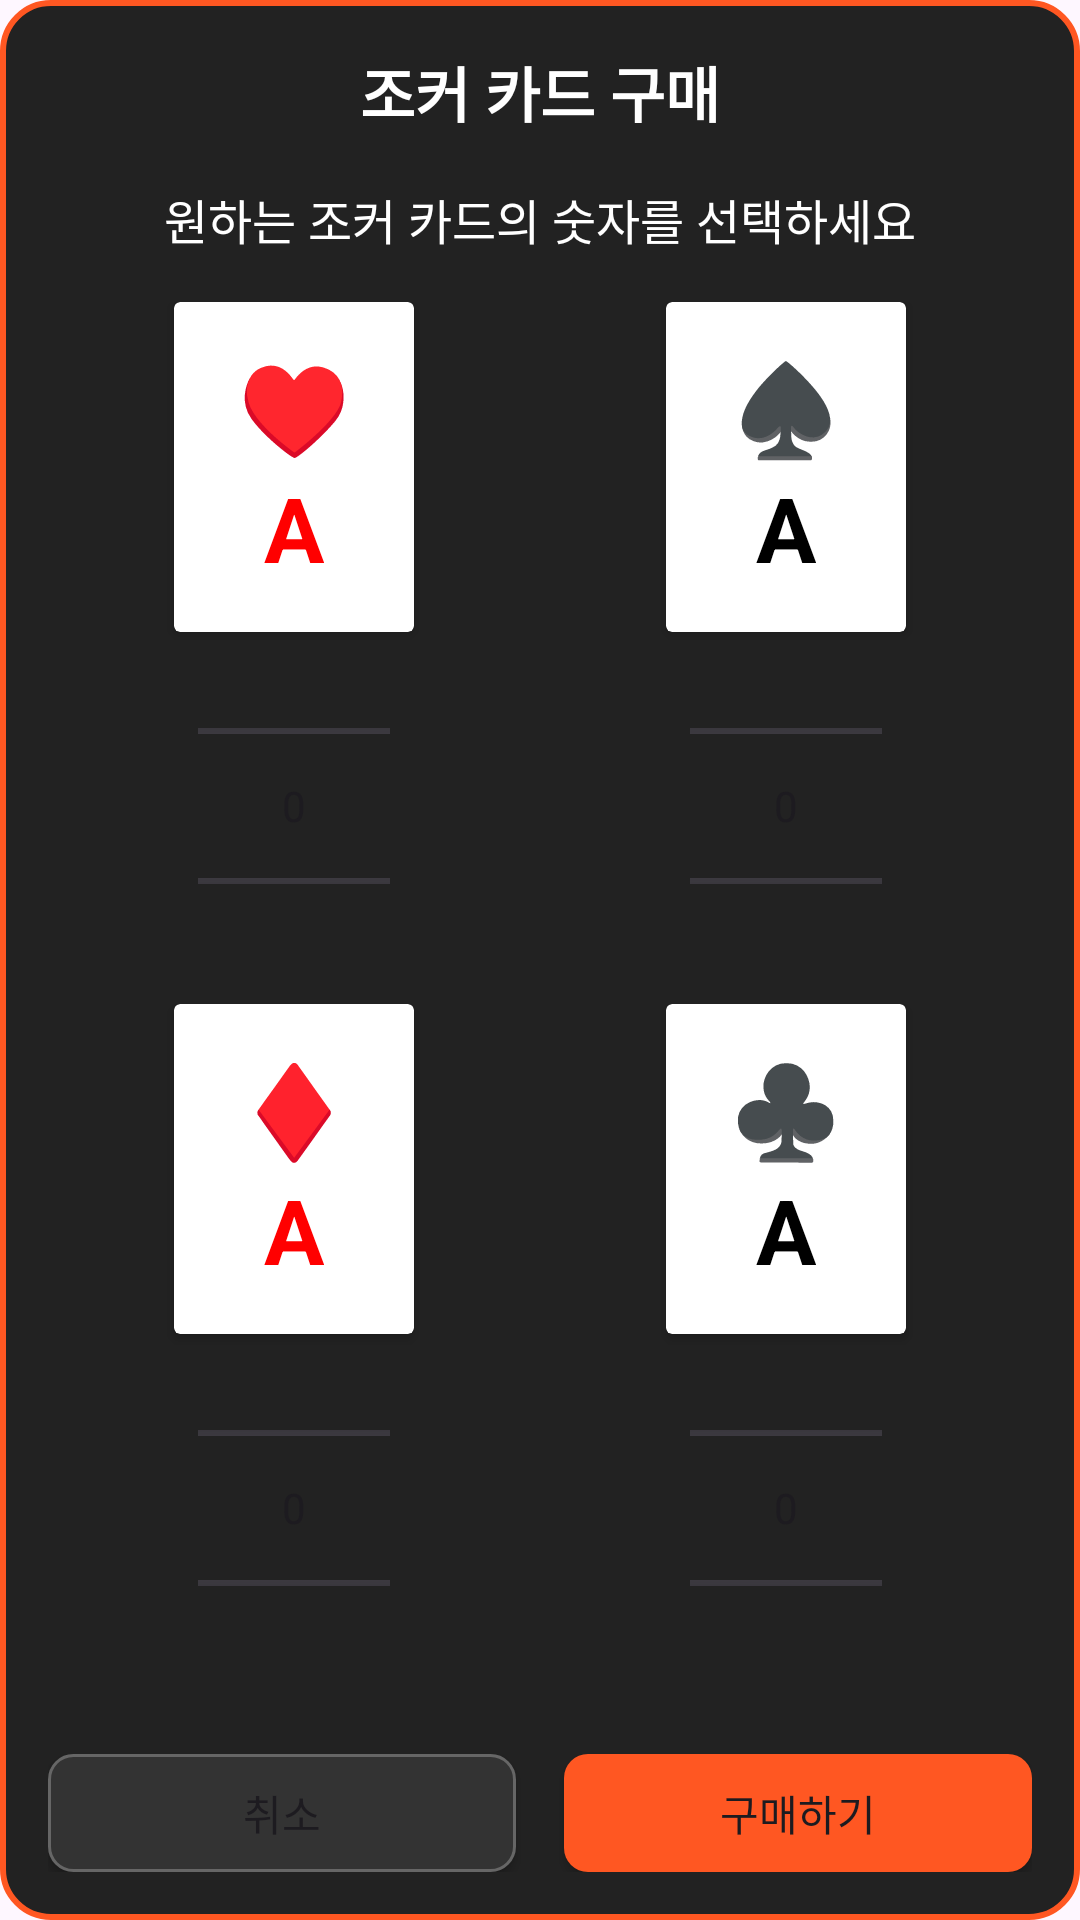

This screen was rendered from an Android layout file. Write that file and the resources it references.
<!-- AndroidManifest.xml: application theme Theme.P40 -->
<!-- res/layout/dialog_joker_cards.xml -->
<?xml version="1.0" encoding="utf-8"?>
<LinearLayout xmlns:android="http://schemas.android.com/apk/res/android"
    android:layout_width="match_parent"
    android:layout_height="wrap_content"
    android:orientation="vertical"
    android:padding="16dp"
    android:background="@drawable/dialog_background">

    <TextView
        android:layout_width="match_parent"
        android:layout_height="wrap_content"
        android:text="조커 카드 구매"
        android:textSize="20sp"
        android:textStyle="bold"
        android:gravity="center"
        android:textColor="#FFFFFF"
        android:layout_marginBottom="16dp" />

    <TextView
        android:layout_width="match_parent"
        android:layout_height="wrap_content"
        android:text="원하는 조커 카드의 숫자를 선택하세요"
        android:textSize="16sp"
        android:gravity="center"
        android:textColor="#FFFFFF"
        android:layout_marginBottom="16dp" />

    
    <LinearLayout
        android:layout_width="match_parent"
        android:layout_height="wrap_content"
        android:orientation="horizontal"
        android:gravity="center"
        android:layout_marginBottom="16dp">

        
        <LinearLayout
            android:layout_width="0dp"
            android:layout_height="wrap_content"
            android:layout_weight="1"
            android:orientation="vertical"
            android:gravity="center">

            <androidx.cardview.widget.CardView
                android:id="@+id/cardHeartJoker"
                android:layout_width="80dp"
                android:layout_height="110dp"
                android:layout_marginBottom="8dp">
                
                <LinearLayout
                    android:layout_width="match_parent"
                    android:layout_height="match_parent"
                    android:orientation="vertical"
                    android:gravity="center">

                    <TextView
                        android:layout_width="wrap_content"
                        android:layout_height="wrap_content"
                        android:text="♥"
                        android:textSize="30sp"
                        android:textStyle="bold"
                        android:textColor="#FF0000"/>

                    <TextView
                        android:id="@+id/tvHeartJokerRank"
                        android:layout_width="wrap_content"
                        android:layout_height="wrap_content"
                        android:text="A"
                        android:textSize="30sp"
                        android:textStyle="bold"
                        android:textColor="#FF0000"/>
                </LinearLayout>
            </androidx.cardview.widget.CardView>

            <NumberPicker
                android:id="@+id/heartRankPicker"
                android:layout_width="wrap_content"
                android:layout_height="100dp" />
        </LinearLayout>

        
        <LinearLayout
            android:layout_width="0dp"
            android:layout_height="wrap_content"
            android:layout_weight="1"
            android:orientation="vertical"
            android:gravity="center">

            <androidx.cardview.widget.CardView
                android:id="@+id/cardSpadeJoker"
                android:layout_width="80dp"
                android:layout_height="110dp"
                android:layout_marginBottom="8dp">
                
                <LinearLayout
                    android:layout_width="match_parent"
                    android:layout_height="match_parent"
                    android:orientation="vertical"
                    android:gravity="center">

                    <TextView
                        android:layout_width="wrap_content"
                        android:layout_height="wrap_content"
                        android:text="♠"
                        android:textSize="30sp"
                        android:textStyle="bold"
                        android:textColor="#000000"/>

                    <TextView
                        android:id="@+id/tvSpadeJokerRank"
                        android:layout_width="wrap_content"
                        android:layout_height="wrap_content"
                        android:text="A"
                        android:textSize="30sp"
                        android:textStyle="bold"
                        android:textColor="#000000"/>
                </LinearLayout>
            </androidx.cardview.widget.CardView>

            <NumberPicker
                android:id="@+id/spadeRankPicker"
                android:layout_width="wrap_content"
                android:layout_height="100dp" />
        </LinearLayout>
    </LinearLayout>

    <LinearLayout
        android:layout_width="match_parent"
        android:layout_height="wrap_content"
        android:orientation="horizontal"
        android:gravity="center"
        android:layout_marginBottom="16dp">

        
        <LinearLayout
            android:layout_width="0dp"
            android:layout_height="wrap_content"
            android:layout_weight="1"
            android:orientation="vertical"
            android:gravity="center">

            <androidx.cardview.widget.CardView
                android:id="@+id/cardDiamondJoker"
                android:layout_width="80dp"
                android:layout_height="110dp"
                android:layout_marginBottom="8dp">
                
                <LinearLayout
                    android:layout_width="match_parent"
                    android:layout_height="match_parent"
                    android:orientation="vertical"
                    android:gravity="center">

                    <TextView
                        android:layout_width="wrap_content"
                        android:layout_height="wrap_content"
                        android:text="♦"
                        android:textSize="30sp"
                        android:textStyle="bold"
                        android:textColor="#FF0000"/>

                    <TextView
                        android:id="@+id/tvDiamondJokerRank"
                        android:layout_width="wrap_content"
                        android:layout_height="wrap_content"
                        android:text="A"
                        android:textSize="30sp"
                        android:textStyle="bold"
                        android:textColor="#FF0000"/>
                </LinearLayout>
            </androidx.cardview.widget.CardView>

            <NumberPicker
                android:id="@+id/diamondRankPicker"
                android:layout_width="wrap_content"
                android:layout_height="100dp" />
        </LinearLayout>

        
        <LinearLayout
            android:layout_width="0dp"
            android:layout_height="wrap_content"
            android:layout_weight="1"
            android:orientation="vertical"
            android:gravity="center">

            <androidx.cardview.widget.CardView
                android:id="@+id/cardClubJoker"
                android:layout_width="80dp"
                android:layout_height="110dp"
                android:layout_marginBottom="8dp">
                
                <LinearLayout
                    android:layout_width="match_parent"
                    android:layout_height="match_parent"
                    android:orientation="vertical"
                    android:gravity="center">

                    <TextView
                        android:layout_width="wrap_content"
                        android:layout_height="wrap_content"
                        android:text="♣"
                        android:textSize="30sp"
                        android:textStyle="bold"
                        android:textColor="#000000"/>

                    <TextView
                        android:id="@+id/tvClubJokerRank"
                        android:layout_width="wrap_content"
                        android:layout_height="wrap_content"
                        android:text="A"
                        android:textSize="30sp"
                        android:textStyle="bold"
                        android:textColor="#000000"/>
                </LinearLayout>
            </androidx.cardview.widget.CardView>

            <NumberPicker
                android:id="@+id/clubRankPicker"
                android:layout_width="wrap_content"
                android:layout_height="100dp" />
        </LinearLayout>
    </LinearLayout>

    
    <LinearLayout
        android:layout_width="match_parent"
        android:layout_height="wrap_content"
        android:orientation="horizontal"
        android:gravity="center"
        android:layout_marginTop="16dp">

        <Button
            android:id="@+id/btnCancel"
            android:layout_width="0dp"
            android:layout_weight="1"
            android:layout_height="wrap_content"
            android:text="취소"
            android:background="@drawable/button_secondary_background"
            android:layout_marginEnd="8dp" />

        <Button
            android:id="@+id/btnBuyCards"
            android:layout_width="0dp"
            android:layout_weight="1"
            android:layout_height="wrap_content"
            android:text="구매하기"
            android:background="@drawable/button_background"
            android:layout_marginStart="8dp" />
    </LinearLayout>
</LinearLayout>
<!-- resources referenced by this layout -->
<resources>
  <!-- drawable button_background (drawable) -->
  <?xml version="1.0" encoding="utf-8"?>
  <shape xmlns:android="http://schemas.android.com/apk/res/android"
      android:shape="rectangle">
      <solid android:color="#FF5722" />
      <corners android:radius="8dp" />
  </shape>
  <!-- drawable button_secondary_background (drawable) -->
  <?xml version="1.0" encoding="utf-8"?>
  <shape xmlns:android="http://schemas.android.com/apk/res/android"
      android:shape="rectangle">
      <solid android:color="#333333" />
      <corners android:radius="8dp" />
      <stroke android:color="#666666" android:width="1dp" />
  </shape>
  <!-- drawable dialog_background (drawable) -->
  <?xml version="1.0" encoding="utf-8"?>
  <shape xmlns:android="http://schemas.android.com/apk/res/android"
      android:shape="rectangle">
      <solid android:color="#222222" />
      <corners android:radius="16dp" />
      <stroke
          android:width="2dp"
          android:color="#FF5722" />
  </shape>
  <style name="Theme.P40" parent="Theme.Material3.DayNight.NoActionBar">
          <item name="colorPrimary">@color/button_color</item>
          <item name="colorOnPrimary">@color/white</item>
          <item name="materialButtonStyle">@style/MyButton</item>
  
          
          <item name="shapeAppearanceSmallComponent">@style/NoRoundShape</item>
          <item name="shapeAppearanceMediumComponent">@style/NoRoundShape</item>
          <item name="shapeAppearanceLargeComponent">@style/NoRoundShape</item>
      </style>
  <color name="button_color">#212675</color>
  <color name="white">#FFFFFFFF</color>
  <style name="MyButton" parent="Widget.Material3.Button">
          <item name="android:minHeight">48dp</item>
          <item name="android:padding">4dp</item>
          <item name="android:includeFontPadding">false</item>
          <item name="android:letterSpacing">0</item>
          <item name="android:lineSpacingExtra">0dp</item>
          <item name="shapeAppearance">@style/NoRoundShape</item>
  
      </style>
  <style name="NoRoundShape" parent="ShapeAppearance.Material3.SmallComponent">
          <item name="cornerSize">8dp</item>
      </style>
</resources>
